Run: headless pygame with SDL's dummy video driver; simulated clock (each Clock.tick advances the game by its frame time, no real sleeping); random seed 0; keys injected as events and as key.get_pressed() state; no mouse input.
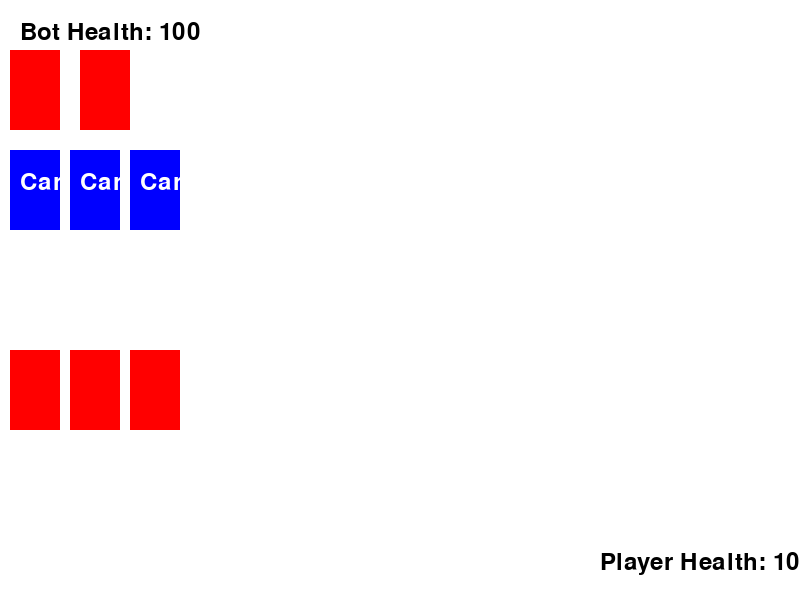
Frame 1 of 4 · flips 1–60 · no input
Frame 2 of 4 · flips 61–180 · tapped SPACE, RETURN · held RIGHT (→), D · screen unchanged from frame 1, image omitted
Frame 3 of 4 · flips 181–300 · held DOWN (↓), S · screen unchanged from frame 2, image omitted
Frame 4 of 4 · flips 301–420 · held LEFT (←), A, UP (↑), W · screen unchanged from frame 3, image omitted

The pygame program that drew these frames:

import pygame
import random

# Инициализация Pygame
pygame.init()

# Определение цветов
WHITE = (255, 255, 255)
RED = (255, 0, 0)
BLUE = (0, 0, 255)
BLACK = (0, 0, 0)
# Размеры экрана
SCREEN_WIDTH = 800
SCREEN_HEIGHT = 600

# Инициализация экрана
screen = pygame.display.set_mode((SCREEN_WIDTH, SCREEN_HEIGHT))
pygame.display.set_caption("Card Game")

# Инициализация переменных
player_mana = 0
player_health = 100
bot_health = 100

# Инициализация колоды и колоды сброса
deck = ["Card1", "Card2", "Card3", "Card4", "Card5"]
discard_pile = []

# Функция для выдачи карт
def deal_cards(num_cards):
    return random.sample(deck, num_cards)

# Основной цикл программы
running = True
while running:
    for event in pygame.event.get():
        if event.type == pygame.QUIT:
            running = False

    # Отрисовка фона
    screen.fill(WHITE)

    # Отрисовка индикатора маны
    pygame.draw.rect(screen, BLUE, (10, 10, player_mana * 10, 20))

    # Отрисовка колоды
    pygame.draw.rect(screen, RED, (10, 50, 50, 80))

    # Отрисовка колоды сброса
    pygame.draw.rect(screen, RED, (80, 50, 50, 80))

    # Выдача карт игроку и боту
    player_hand = deal_cards(3)
    bot_hand = deal_cards(3)

    # Отображение карт на экране
    for i, card in enumerate(player_hand):
        pygame.draw.rect(screen, BLUE, (10 + i * 60, 150, 50, 80))
        font = pygame.font.Font(None, 36)
        text = font.render(card, True, WHITE)
        screen.blit(text, (20 + i * 60, 170))

    for i, card in enumerate(bot_hand):
        pygame.draw.rect(screen, RED, (10 + i * 60, 350, 50, 80))

    # Отрисовка счетчиков здоровья
    font = pygame.font.Font(None, 36)
    player_health_text = font.render(f"Player Health: {player_health}", True, BLACK)
    screen.blit(player_health_text, (SCREEN_WIDTH - 200, SCREEN_HEIGHT - 50))

    bot_health_text = font.render(f"Bot Health: {bot_health}", True, BLACK)
    screen.blit(bot_health_text, (20, 20))

    # Обновление экрана
    pygame.display.flip()

# Завершение Pygame
pygame.quit()
